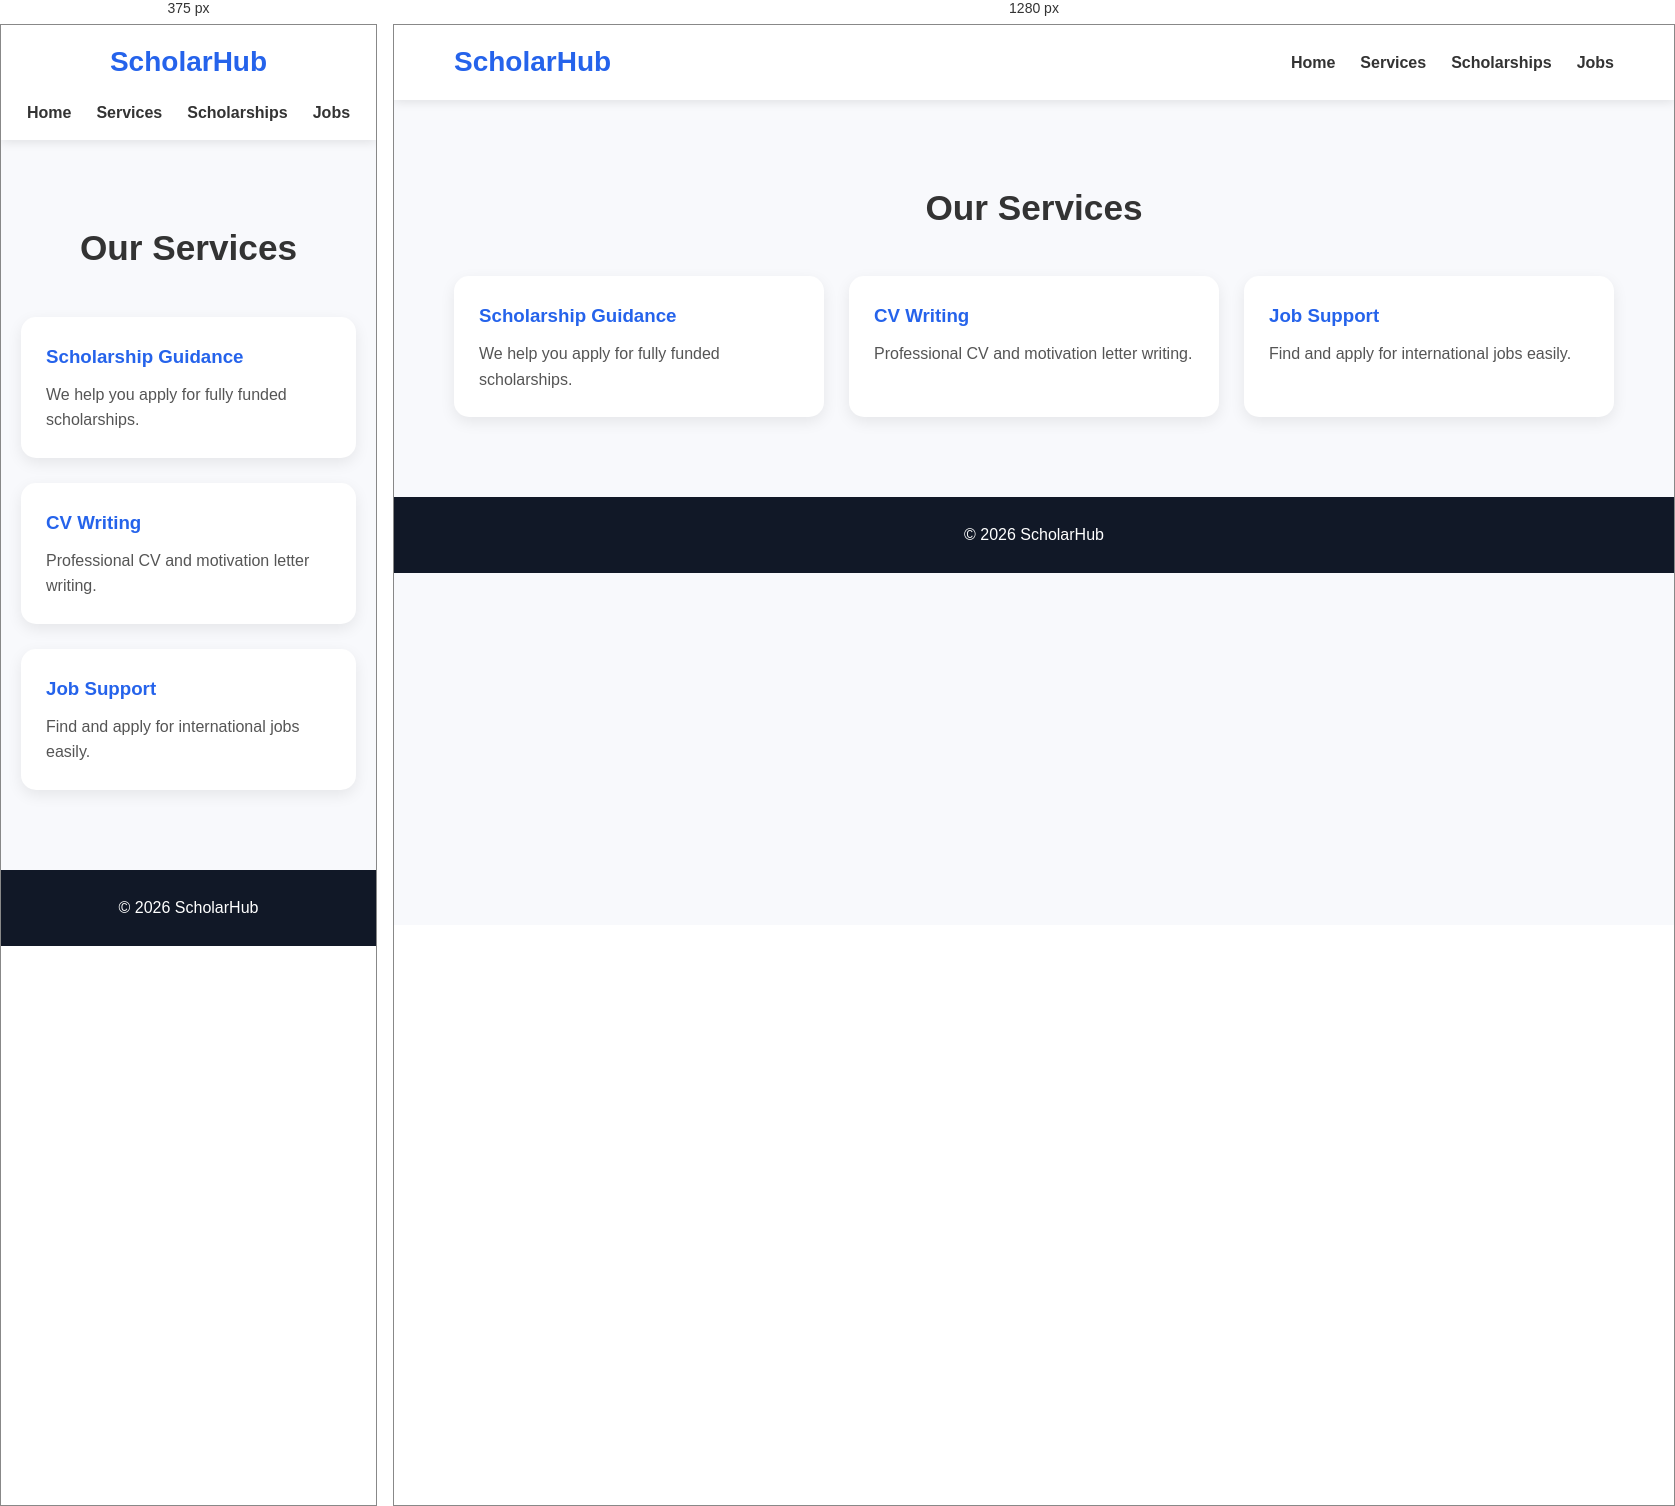
Rendered at 375 px and 1280 px, left to right.

<!-- file: services.html -->
<!DOCTYPE html>
<html lang="en">
<head>
    <meta charset="UTF-8">
    <meta name="viewport" content="width=device-width, initial-scale=1.0">
    <title>Services - ScholarHub</title>
    <link rel="stylesheet" href="css/style.css">
</head>
<body>

<header>
<nav>
    <div class="logo"><h2>ScholarHub</h2></div>
    <ul>
        <li><a href="index.html">Home</a></li>
        <li><a href="services.html">Services</a></li>
        <li><a href="scholarships.html">Scholarships</a></li>
        <li><a href="jobs.html">Jobs</a></li>
    </ul>
</nav>
</header>

<section class="featured">
    <h2>Our Services</h2>

    <div class="cards">
        <div class="card">
            <h3>Scholarship Guidance</h3>
            <p>We help you apply for fully funded scholarships.</p>
        </div>

        <div class="card">
            <h3>CV Writing</h3>
            <p>Professional CV and motivation letter writing.</p>
        </div>

        <div class="card">
            <h3>Job Support</h3>
            <p>Find and apply for international jobs easily.</p>
        </div>
    </div>
</section>

<footer>
    <p>&copy; 2026 ScholarHub</p>
</footer>

</body>
</html>


/* @media block from style.css */
@media(max-width: 768px){

    nav{
        flex-direction: column;
        gap: 15px;
    }

    nav ul{
        flex-wrap: wrap;
        justify-content: center;
    }

    .hero h1{
        font-size: 2.2rem;
    }

    .hero p{
        font-size: 1rem;
    }

    .cards{
        grid-template-columns: 1fr;
    }
}